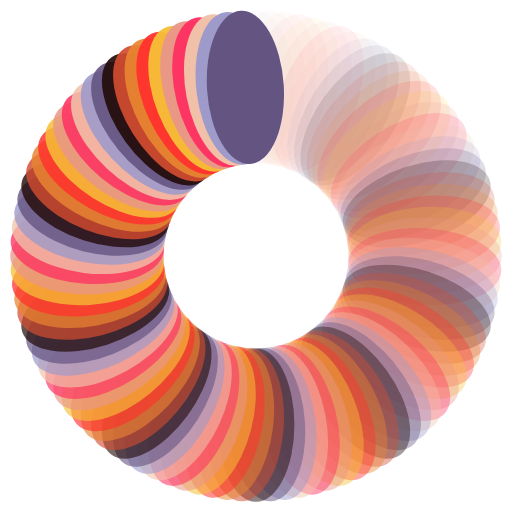
t = 0.00 s
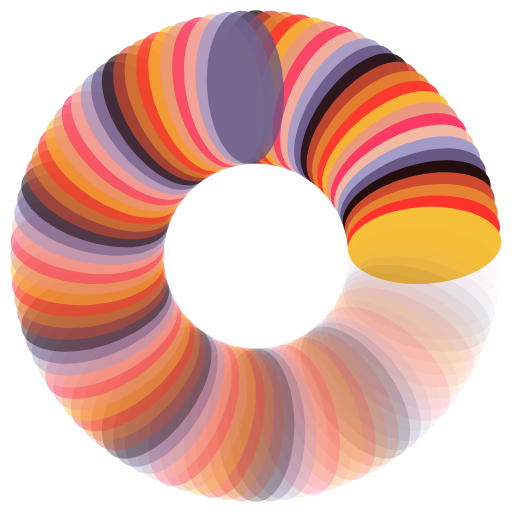
t = 0.42 s
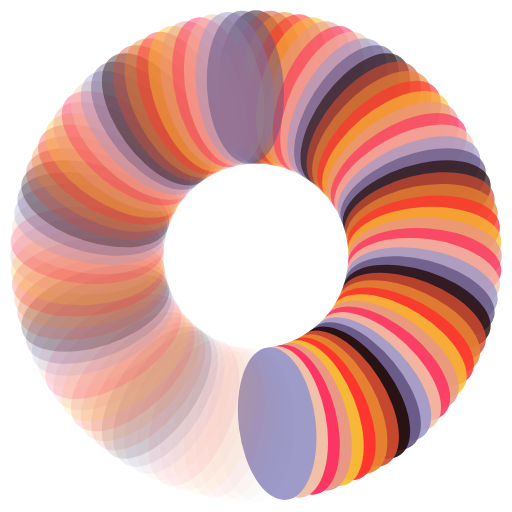
t = 0.85 s
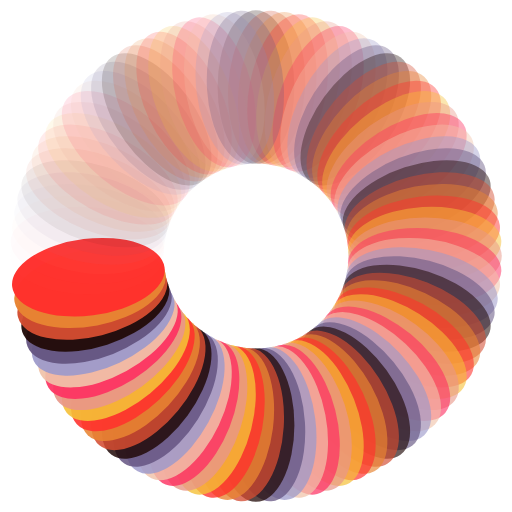
t = 1.27 s

The animated SVG that drew these frames (rendered in a browser with its animation timeline set to each time). Animation: 100 SMIL elements (animate=100); one cycle of 1.70 s, repeats indefinitely.

<?xml version="1.0" encoding="utf-8"?>
<svg xmlns="http://www.w3.org/2000/svg" xmlns:xlink="http://www.w3.org/1999/xlink" style="margin: auto; background: none; display: block; shape-rendering: auto;" width="200px" height="200px" viewBox="0 0 100 100" preserveAspectRatio="xMidYMid">
<g transform="rotate(0 50 50)">
  <rect x="42.5" y="2" rx="7.5" ry="15" width="15" height="30" fill="#220b09">
    <animate attributeName="opacity" values="1;0" keyTimes="0;1" dur="1.6949152542372883s" begin="-1.6779661016949152s" repeatCount="indefinite"></animate>
  </rect>
</g><g transform="rotate(3.6 50 50)">
  <rect x="42.5" y="2" rx="7.5" ry="15" width="15" height="30" fill="#d34c31">
    <animate attributeName="opacity" values="1;0" keyTimes="0;1" dur="1.6949152542372883s" begin="-1.6610169491525424s" repeatCount="indefinite"></animate>
  </rect>
</g><g transform="rotate(7.2 50 50)">
  <rect x="42.5" y="2" rx="7.5" ry="15" width="15" height="30" fill="#e88432">
    <animate attributeName="opacity" values="1;0" keyTimes="0;1" dur="1.6949152542372883s" begin="-1.6440677966101696s" repeatCount="indefinite"></animate>
  </rect>
</g><g transform="rotate(10.8 50 50)">
  <rect x="42.5" y="2" rx="7.5" ry="15" width="15" height="30" fill="#ff312d">
    <animate attributeName="opacity" values="1;0" keyTimes="0;1" dur="1.6949152542372883s" begin="-1.6271186440677967s" repeatCount="indefinite"></animate>
  </rect>
</g><g transform="rotate(14.4 50 50)">
  <rect x="42.5" y="2" rx="7.5" ry="15" width="15" height="30" fill="#f5c037">
    <animate attributeName="opacity" values="1;0" keyTimes="0;1" dur="1.6949152542372883s" begin="-1.6101694915254237s" repeatCount="indefinite"></animate>
  </rect>
</g><g transform="rotate(18 50 50)">
  <rect x="42.5" y="2" rx="7.5" ry="15" width="15" height="30" fill="#e89788">
    <animate attributeName="opacity" values="1;0" keyTimes="0;1" dur="1.6949152542372883s" begin="-1.5932203389830508s" repeatCount="indefinite"></animate>
  </rect>
</g><g transform="rotate(21.6 50 50)">
  <rect x="42.5" y="2" rx="7.5" ry="15" width="15" height="30" fill="#fd3262">
    <animate attributeName="opacity" values="1;0" keyTimes="0;1" dur="1.6949152542372883s" begin="-1.576271186440678s" repeatCount="indefinite"></animate>
  </rect>
</g><g transform="rotate(25.2 50 50)">
  <rect x="42.5" y="2" rx="7.5" ry="15" width="15" height="30" fill="#f0c3a9">
    <animate attributeName="opacity" values="1;0" keyTimes="0;1" dur="1.6949152542372883s" begin="-1.5593220338983051s" repeatCount="indefinite"></animate>
  </rect>
</g><g transform="rotate(28.8 50 50)">
  <rect x="42.5" y="2" rx="7.5" ry="15" width="15" height="30" fill="#9d9aca">
    <animate attributeName="opacity" values="1;0" keyTimes="0;1" dur="1.6949152542372883s" begin="-1.5423728813559323s" repeatCount="indefinite"></animate>
  </rect>
</g><g transform="rotate(32.4 50 50)">
  <rect x="42.5" y="2" rx="7.5" ry="15" width="15" height="30" fill="#645481">
    <animate attributeName="opacity" values="1;0" keyTimes="0;1" dur="1.6949152542372883s" begin="-1.5254237288135593s" repeatCount="indefinite"></animate>
  </rect>
</g><g transform="rotate(36 50 50)">
  <rect x="42.5" y="2" rx="7.5" ry="15" width="15" height="30" fill="#220b09">
    <animate attributeName="opacity" values="1;0" keyTimes="0;1" dur="1.6949152542372883s" begin="-1.5084745762711864s" repeatCount="indefinite"></animate>
  </rect>
</g><g transform="rotate(39.6 50 50)">
  <rect x="42.5" y="2" rx="7.5" ry="15" width="15" height="30" fill="#d34c31">
    <animate attributeName="opacity" values="1;0" keyTimes="0;1" dur="1.6949152542372883s" begin="-1.4915254237288136s" repeatCount="indefinite"></animate>
  </rect>
</g><g transform="rotate(43.2 50 50)">
  <rect x="42.5" y="2" rx="7.5" ry="15" width="15" height="30" fill="#e88432">
    <animate attributeName="opacity" values="1;0" keyTimes="0;1" dur="1.6949152542372883s" begin="-1.4745762711864407s" repeatCount="indefinite"></animate>
  </rect>
</g><g transform="rotate(46.8 50 50)">
  <rect x="42.5" y="2" rx="7.5" ry="15" width="15" height="30" fill="#ff312d">
    <animate attributeName="opacity" values="1;0" keyTimes="0;1" dur="1.6949152542372883s" begin="-1.4576271186440677s" repeatCount="indefinite"></animate>
  </rect>
</g><g transform="rotate(50.4 50 50)">
  <rect x="42.5" y="2" rx="7.5" ry="15" width="15" height="30" fill="#f5c037">
    <animate attributeName="opacity" values="1;0" keyTimes="0;1" dur="1.6949152542372883s" begin="-1.4406779661016949s" repeatCount="indefinite"></animate>
  </rect>
</g><g transform="rotate(54 50 50)">
  <rect x="42.5" y="2" rx="7.5" ry="15" width="15" height="30" fill="#e89788">
    <animate attributeName="opacity" values="1;0" keyTimes="0;1" dur="1.6949152542372883s" begin="-1.423728813559322s" repeatCount="indefinite"></animate>
  </rect>
</g><g transform="rotate(57.6 50 50)">
  <rect x="42.5" y="2" rx="7.5" ry="15" width="15" height="30" fill="#fd3262">
    <animate attributeName="opacity" values="1;0" keyTimes="0;1" dur="1.6949152542372883s" begin="-1.4067796610169492s" repeatCount="indefinite"></animate>
  </rect>
</g><g transform="rotate(61.2 50 50)">
  <rect x="42.5" y="2" rx="7.5" ry="15" width="15" height="30" fill="#f0c3a9">
    <animate attributeName="opacity" values="1;0" keyTimes="0;1" dur="1.6949152542372883s" begin="-1.3898305084745763s" repeatCount="indefinite"></animate>
  </rect>
</g><g transform="rotate(64.8 50 50)">
  <rect x="42.5" y="2" rx="7.5" ry="15" width="15" height="30" fill="#9d9aca">
    <animate attributeName="opacity" values="1;0" keyTimes="0;1" dur="1.6949152542372883s" begin="-1.3728813559322033s" repeatCount="indefinite"></animate>
  </rect>
</g><g transform="rotate(68.4 50 50)">
  <rect x="42.5" y="2" rx="7.5" ry="15" width="15" height="30" fill="#645481">
    <animate attributeName="opacity" values="1;0" keyTimes="0;1" dur="1.6949152542372883s" begin="-1.3559322033898304s" repeatCount="indefinite"></animate>
  </rect>
</g><g transform="rotate(72 50 50)">
  <rect x="42.5" y="2" rx="7.5" ry="15" width="15" height="30" fill="#220b09">
    <animate attributeName="opacity" values="1;0" keyTimes="0;1" dur="1.6949152542372883s" begin="-1.3389830508474576s" repeatCount="indefinite"></animate>
  </rect>
</g><g transform="rotate(75.6 50 50)">
  <rect x="42.5" y="2" rx="7.5" ry="15" width="15" height="30" fill="#d34c31">
    <animate attributeName="opacity" values="1;0" keyTimes="0;1" dur="1.6949152542372883s" begin="-1.3220338983050848s" repeatCount="indefinite"></animate>
  </rect>
</g><g transform="rotate(79.2 50 50)">
  <rect x="42.5" y="2" rx="7.5" ry="15" width="15" height="30" fill="#e88432">
    <animate attributeName="opacity" values="1;0" keyTimes="0;1" dur="1.6949152542372883s" begin="-1.305084745762712s" repeatCount="indefinite"></animate>
  </rect>
</g><g transform="rotate(82.8 50 50)">
  <rect x="42.5" y="2" rx="7.5" ry="15" width="15" height="30" fill="#ff312d">
    <animate attributeName="opacity" values="1;0" keyTimes="0;1" dur="1.6949152542372883s" begin="-1.2881355932203389s" repeatCount="indefinite"></animate>
  </rect>
</g><g transform="rotate(86.4 50 50)">
  <rect x="42.5" y="2" rx="7.5" ry="15" width="15" height="30" fill="#f5c037">
    <animate attributeName="opacity" values="1;0" keyTimes="0;1" dur="1.6949152542372883s" begin="-1.271186440677966s" repeatCount="indefinite"></animate>
  </rect>
</g><g transform="rotate(90 50 50)">
  <rect x="42.5" y="2" rx="7.5" ry="15" width="15" height="30" fill="#e89788">
    <animate attributeName="opacity" values="1;0" keyTimes="0;1" dur="1.6949152542372883s" begin="-1.2542372881355932s" repeatCount="indefinite"></animate>
  </rect>
</g><g transform="rotate(93.6 50 50)">
  <rect x="42.5" y="2" rx="7.5" ry="15" width="15" height="30" fill="#fd3262">
    <animate attributeName="opacity" values="1;0" keyTimes="0;1" dur="1.6949152542372883s" begin="-1.2372881355932204s" repeatCount="indefinite"></animate>
  </rect>
</g><g transform="rotate(97.2 50 50)">
  <rect x="42.5" y="2" rx="7.5" ry="15" width="15" height="30" fill="#f0c3a9">
    <animate attributeName="opacity" values="1;0" keyTimes="0;1" dur="1.6949152542372883s" begin="-1.2203389830508475s" repeatCount="indefinite"></animate>
  </rect>
</g><g transform="rotate(100.8 50 50)">
  <rect x="42.5" y="2" rx="7.5" ry="15" width="15" height="30" fill="#9d9aca">
    <animate attributeName="opacity" values="1;0" keyTimes="0;1" dur="1.6949152542372883s" begin="-1.2033898305084745s" repeatCount="indefinite"></animate>
  </rect>
</g><g transform="rotate(104.4 50 50)">
  <rect x="42.5" y="2" rx="7.5" ry="15" width="15" height="30" fill="#645481">
    <animate attributeName="opacity" values="1;0" keyTimes="0;1" dur="1.6949152542372883s" begin="-1.1864406779661016s" repeatCount="indefinite"></animate>
  </rect>
</g><g transform="rotate(108 50 50)">
  <rect x="42.5" y="2" rx="7.5" ry="15" width="15" height="30" fill="#220b09">
    <animate attributeName="opacity" values="1;0" keyTimes="0;1" dur="1.6949152542372883s" begin="-1.1694915254237288s" repeatCount="indefinite"></animate>
  </rect>
</g><g transform="rotate(111.6 50 50)">
  <rect x="42.5" y="2" rx="7.5" ry="15" width="15" height="30" fill="#d34c31">
    <animate attributeName="opacity" values="1;0" keyTimes="0;1" dur="1.6949152542372883s" begin="-1.152542372881356s" repeatCount="indefinite"></animate>
  </rect>
</g><g transform="rotate(115.2 50 50)">
  <rect x="42.5" y="2" rx="7.5" ry="15" width="15" height="30" fill="#e88432">
    <animate attributeName="opacity" values="1;0" keyTimes="0;1" dur="1.6949152542372883s" begin="-1.1355932203389831s" repeatCount="indefinite"></animate>
  </rect>
</g><g transform="rotate(118.8 50 50)">
  <rect x="42.5" y="2" rx="7.5" ry="15" width="15" height="30" fill="#ff312d">
    <animate attributeName="opacity" values="1;0" keyTimes="0;1" dur="1.6949152542372883s" begin="-1.11864406779661s" repeatCount="indefinite"></animate>
  </rect>
</g><g transform="rotate(122.4 50 50)">
  <rect x="42.5" y="2" rx="7.5" ry="15" width="15" height="30" fill="#f5c037">
    <animate attributeName="opacity" values="1;0" keyTimes="0;1" dur="1.6949152542372883s" begin="-1.1016949152542372s" repeatCount="indefinite"></animate>
  </rect>
</g><g transform="rotate(126 50 50)">
  <rect x="42.5" y="2" rx="7.5" ry="15" width="15" height="30" fill="#e89788">
    <animate attributeName="opacity" values="1;0" keyTimes="0;1" dur="1.6949152542372883s" begin="-1.0847457627118644s" repeatCount="indefinite"></animate>
  </rect>
</g><g transform="rotate(129.6 50 50)">
  <rect x="42.5" y="2" rx="7.5" ry="15" width="15" height="30" fill="#fd3262">
    <animate attributeName="opacity" values="1;0" keyTimes="0;1" dur="1.6949152542372883s" begin="-1.0677966101694916s" repeatCount="indefinite"></animate>
  </rect>
</g><g transform="rotate(133.2 50 50)">
  <rect x="42.5" y="2" rx="7.5" ry="15" width="15" height="30" fill="#f0c3a9">
    <animate attributeName="opacity" values="1;0" keyTimes="0;1" dur="1.6949152542372883s" begin="-1.0508474576271187s" repeatCount="indefinite"></animate>
  </rect>
</g><g transform="rotate(136.8 50 50)">
  <rect x="42.5" y="2" rx="7.5" ry="15" width="15" height="30" fill="#9d9aca">
    <animate attributeName="opacity" values="1;0" keyTimes="0;1" dur="1.6949152542372883s" begin="-1.0338983050847457s" repeatCount="indefinite"></animate>
  </rect>
</g><g transform="rotate(140.4 50 50)">
  <rect x="42.5" y="2" rx="7.5" ry="15" width="15" height="30" fill="#645481">
    <animate attributeName="opacity" values="1;0" keyTimes="0;1" dur="1.6949152542372883s" begin="-1.0169491525423728s" repeatCount="indefinite"></animate>
  </rect>
</g><g transform="rotate(144 50 50)">
  <rect x="42.5" y="2" rx="7.5" ry="15" width="15" height="30" fill="#220b09">
    <animate attributeName="opacity" values="1;0" keyTimes="0;1" dur="1.6949152542372883s" begin="-1s" repeatCount="indefinite"></animate>
  </rect>
</g><g transform="rotate(147.6 50 50)">
  <rect x="42.5" y="2" rx="7.5" ry="15" width="15" height="30" fill="#d34c31">
    <animate attributeName="opacity" values="1;0" keyTimes="0;1" dur="1.6949152542372883s" begin="-0.9830508474576272s" repeatCount="indefinite"></animate>
  </rect>
</g><g transform="rotate(151.2 50 50)">
  <rect x="42.5" y="2" rx="7.5" ry="15" width="15" height="30" fill="#e88432">
    <animate attributeName="opacity" values="1;0" keyTimes="0;1" dur="1.6949152542372883s" begin="-0.9661016949152542s" repeatCount="indefinite"></animate>
  </rect>
</g><g transform="rotate(154.8 50 50)">
  <rect x="42.5" y="2" rx="7.5" ry="15" width="15" height="30" fill="#ff312d">
    <animate attributeName="opacity" values="1;0" keyTimes="0;1" dur="1.6949152542372883s" begin="-0.9491525423728814s" repeatCount="indefinite"></animate>
  </rect>
</g><g transform="rotate(158.4 50 50)">
  <rect x="42.5" y="2" rx="7.5" ry="15" width="15" height="30" fill="#f5c037">
    <animate attributeName="opacity" values="1;0" keyTimes="0;1" dur="1.6949152542372883s" begin="-0.9322033898305084s" repeatCount="indefinite"></animate>
  </rect>
</g><g transform="rotate(162 50 50)">
  <rect x="42.5" y="2" rx="7.5" ry="15" width="15" height="30" fill="#e89788">
    <animate attributeName="opacity" values="1;0" keyTimes="0;1" dur="1.6949152542372883s" begin="-0.9152542372881356s" repeatCount="indefinite"></animate>
  </rect>
</g><g transform="rotate(165.6 50 50)">
  <rect x="42.5" y="2" rx="7.5" ry="15" width="15" height="30" fill="#fd3262">
    <animate attributeName="opacity" values="1;0" keyTimes="0;1" dur="1.6949152542372883s" begin="-0.8983050847457628s" repeatCount="indefinite"></animate>
  </rect>
</g><g transform="rotate(169.2 50 50)">
  <rect x="42.5" y="2" rx="7.5" ry="15" width="15" height="30" fill="#f0c3a9">
    <animate attributeName="opacity" values="1;0" keyTimes="0;1" dur="1.6949152542372883s" begin="-0.8813559322033898s" repeatCount="indefinite"></animate>
  </rect>
</g><g transform="rotate(172.8 50 50)">
  <rect x="42.5" y="2" rx="7.5" ry="15" width="15" height="30" fill="#9d9aca">
    <animate attributeName="opacity" values="1;0" keyTimes="0;1" dur="1.6949152542372883s" begin="-0.864406779661017s" repeatCount="indefinite"></animate>
  </rect>
</g><g transform="rotate(176.4 50 50)">
  <rect x="42.5" y="2" rx="7.5" ry="15" width="15" height="30" fill="#645481">
    <animate attributeName="opacity" values="1;0" keyTimes="0;1" dur="1.6949152542372883s" begin="-0.847457627118644s" repeatCount="indefinite"></animate>
  </rect>
</g><g transform="rotate(180 50 50)">
  <rect x="42.5" y="2" rx="7.5" ry="15" width="15" height="30" fill="#220b09">
    <animate attributeName="opacity" values="1;0" keyTimes="0;1" dur="1.6949152542372883s" begin="-0.8305084745762712s" repeatCount="indefinite"></animate>
  </rect>
</g><g transform="rotate(183.6 50 50)">
  <rect x="42.5" y="2" rx="7.5" ry="15" width="15" height="30" fill="#d34c31">
    <animate attributeName="opacity" values="1;0" keyTimes="0;1" dur="1.6949152542372883s" begin="-0.8135593220338984s" repeatCount="indefinite"></animate>
  </rect>
</g><g transform="rotate(187.2 50 50)">
  <rect x="42.5" y="2" rx="7.5" ry="15" width="15" height="30" fill="#e88432">
    <animate attributeName="opacity" values="1;0" keyTimes="0;1" dur="1.6949152542372883s" begin="-0.7966101694915254s" repeatCount="indefinite"></animate>
  </rect>
</g><g transform="rotate(190.8 50 50)">
  <rect x="42.5" y="2" rx="7.5" ry="15" width="15" height="30" fill="#ff312d">
    <animate attributeName="opacity" values="1;0" keyTimes="0;1" dur="1.6949152542372883s" begin="-0.7796610169491526s" repeatCount="indefinite"></animate>
  </rect>
</g><g transform="rotate(194.4 50 50)">
  <rect x="42.5" y="2" rx="7.5" ry="15" width="15" height="30" fill="#f5c037">
    <animate attributeName="opacity" values="1;0" keyTimes="0;1" dur="1.6949152542372883s" begin="-0.7627118644067796s" repeatCount="indefinite"></animate>
  </rect>
</g><g transform="rotate(198 50 50)">
  <rect x="42.5" y="2" rx="7.5" ry="15" width="15" height="30" fill="#e89788">
    <animate attributeName="opacity" values="1;0" keyTimes="0;1" dur="1.6949152542372883s" begin="-0.7457627118644068s" repeatCount="indefinite"></animate>
  </rect>
</g><g transform="rotate(201.6 50 50)">
  <rect x="42.5" y="2" rx="7.5" ry="15" width="15" height="30" fill="#fd3262">
    <animate attributeName="opacity" values="1;0" keyTimes="0;1" dur="1.6949152542372883s" begin="-0.7288135593220338s" repeatCount="indefinite"></animate>
  </rect>
</g><g transform="rotate(205.2 50 50)">
  <rect x="42.5" y="2" rx="7.5" ry="15" width="15" height="30" fill="#f0c3a9">
    <animate attributeName="opacity" values="1;0" keyTimes="0;1" dur="1.6949152542372883s" begin="-0.711864406779661s" repeatCount="indefinite"></animate>
  </rect>
</g><g transform="rotate(208.8 50 50)">
  <rect x="42.5" y="2" rx="7.5" ry="15" width="15" height="30" fill="#9d9aca">
    <animate attributeName="opacity" values="1;0" keyTimes="0;1" dur="1.6949152542372883s" begin="-0.6949152542372882s" repeatCount="indefinite"></animate>
  </rect>
</g><g transform="rotate(212.4 50 50)">
  <rect x="42.5" y="2" rx="7.5" ry="15" width="15" height="30" fill="#645481">
    <animate attributeName="opacity" values="1;0" keyTimes="0;1" dur="1.6949152542372883s" begin="-0.6779661016949152s" repeatCount="indefinite"></animate>
  </rect>
</g><g transform="rotate(216 50 50)">
  <rect x="42.5" y="2" rx="7.5" ry="15" width="15" height="30" fill="#220b09">
    <animate attributeName="opacity" values="1;0" keyTimes="0;1" dur="1.6949152542372883s" begin="-0.6610169491525424s" repeatCount="indefinite"></animate>
  </rect>
</g><g transform="rotate(219.6 50 50)">
  <rect x="42.5" y="2" rx="7.5" ry="15" width="15" height="30" fill="#d34c31">
    <animate attributeName="opacity" values="1;0" keyTimes="0;1" dur="1.6949152542372883s" begin="-0.6440677966101694s" repeatCount="indefinite"></animate>
  </rect>
</g><g transform="rotate(223.2 50 50)">
  <rect x="42.5" y="2" rx="7.5" ry="15" width="15" height="30" fill="#e88432">
    <animate attributeName="opacity" values="1;0" keyTimes="0;1" dur="1.6949152542372883s" begin="-0.6271186440677966s" repeatCount="indefinite"></animate>
  </rect>
</g><g transform="rotate(226.8 50 50)">
  <rect x="42.5" y="2" rx="7.5" ry="15" width="15" height="30" fill="#ff312d">
    <animate attributeName="opacity" values="1;0" keyTimes="0;1" dur="1.6949152542372883s" begin="-0.6101694915254238s" repeatCount="indefinite"></animate>
  </rect>
</g><g transform="rotate(230.4 50 50)">
  <rect x="42.5" y="2" rx="7.5" ry="15" width="15" height="30" fill="#f5c037">
    <animate attributeName="opacity" values="1;0" keyTimes="0;1" dur="1.6949152542372883s" begin="-0.5932203389830508s" repeatCount="indefinite"></animate>
  </rect>
</g><g transform="rotate(234 50 50)">
  <rect x="42.5" y="2" rx="7.5" ry="15" width="15" height="30" fill="#e89788">
    <animate attributeName="opacity" values="1;0" keyTimes="0;1" dur="1.6949152542372883s" begin="-0.576271186440678s" repeatCount="indefinite"></animate>
  </rect>
</g><g transform="rotate(237.6 50 50)">
  <rect x="42.5" y="2" rx="7.5" ry="15" width="15" height="30" fill="#fd3262">
    <animate attributeName="opacity" values="1;0" keyTimes="0;1" dur="1.6949152542372883s" begin="-0.559322033898305s" repeatCount="indefinite"></animate>
  </rect>
</g><g transform="rotate(241.2 50 50)">
  <rect x="42.5" y="2" rx="7.5" ry="15" width="15" height="30" fill="#f0c3a9">
    <animate attributeName="opacity" values="1;0" keyTimes="0;1" dur="1.6949152542372883s" begin="-0.5423728813559322s" repeatCount="indefinite"></animate>
  </rect>
</g><g transform="rotate(244.8 50 50)">
  <rect x="42.5" y="2" rx="7.5" ry="15" width="15" height="30" fill="#9d9aca">
    <animate attributeName="opacity" values="1;0" keyTimes="0;1" dur="1.6949152542372883s" begin="-0.5254237288135594s" repeatCount="indefinite"></animate>
  </rect>
</g><g transform="rotate(248.4 50 50)">
  <rect x="42.5" y="2" rx="7.5" ry="15" width="15" height="30" fill="#645481">
    <animate attributeName="opacity" values="1;0" keyTimes="0;1" dur="1.6949152542372883s" begin="-0.5084745762711864s" repeatCount="indefinite"></animate>
  </rect>
</g><g transform="rotate(252 50 50)">
  <rect x="42.5" y="2" rx="7.5" ry="15" width="15" height="30" fill="#220b09">
    <animate attributeName="opacity" values="1;0" keyTimes="0;1" dur="1.6949152542372883s" begin="-0.4915254237288136s" repeatCount="indefinite"></animate>
  </rect>
</g><g transform="rotate(255.6 50 50)">
  <rect x="42.5" y="2" rx="7.5" ry="15" width="15" height="30" fill="#d34c31">
    <animate attributeName="opacity" values="1;0" keyTimes="0;1" dur="1.6949152542372883s" begin="-0.4745762711864407s" repeatCount="indefinite"></animate>
  </rect>
</g><g transform="rotate(259.2 50 50)">
  <rect x="42.5" y="2" rx="7.5" ry="15" width="15" height="30" fill="#e88432">
    <animate attributeName="opacity" values="1;0" keyTimes="0;1" dur="1.6949152542372883s" begin="-0.4576271186440678s" repeatCount="indefinite"></animate>
  </rect>
</g><g transform="rotate(262.8 50 50)">
  <rect x="42.5" y="2" rx="7.5" ry="15" width="15" height="30" fill="#ff312d">
    <animate attributeName="opacity" values="1;0" keyTimes="0;1" dur="1.6949152542372883s" begin="-0.4406779661016949s" repeatCount="indefinite"></animate>
  </rect>
</g><g transform="rotate(266.4 50 50)">
  <rect x="42.5" y="2" rx="7.5" ry="15" width="15" height="30" fill="#f5c037">
    <animate attributeName="opacity" values="1;0" keyTimes="0;1" dur="1.6949152542372883s" begin="-0.423728813559322s" repeatCount="indefinite"></animate>
  </rect>
</g><g transform="rotate(270 50 50)">
  <rect x="42.5" y="2" rx="7.5" ry="15" width="15" height="30" fill="#e89788">
    <animate attributeName="opacity" values="1;0" keyTimes="0;1" dur="1.6949152542372883s" begin="-0.4067796610169492s" repeatCount="indefinite"></animate>
  </rect>
</g><g transform="rotate(273.6 50 50)">
  <rect x="42.5" y="2" rx="7.5" ry="15" width="15" height="30" fill="#fd3262">
    <animate attributeName="opacity" values="1;0" keyTimes="0;1" dur="1.6949152542372883s" begin="-0.3898305084745763s" repeatCount="indefinite"></animate>
  </rect>
</g><g transform="rotate(277.2 50 50)">
  <rect x="42.5" y="2" rx="7.5" ry="15" width="15" height="30" fill="#f0c3a9">
    <animate attributeName="opacity" values="1;0" keyTimes="0;1" dur="1.6949152542372883s" begin="-0.3728813559322034s" repeatCount="indefinite"></animate>
  </rect>
</g><g transform="rotate(280.8 50 50)">
  <rect x="42.5" y="2" rx="7.5" ry="15" width="15" height="30" fill="#9d9aca">
    <animate attributeName="opacity" values="1;0" keyTimes="0;1" dur="1.6949152542372883s" begin="-0.3559322033898305s" repeatCount="indefinite"></animate>
  </rect>
</g><g transform="rotate(284.4 50 50)">
  <rect x="42.5" y="2" rx="7.5" ry="15" width="15" height="30" fill="#645481">
    <animate attributeName="opacity" values="1;0" keyTimes="0;1" dur="1.6949152542372883s" begin="-0.3389830508474576s" repeatCount="indefinite"></animate>
  </rect>
</g><g transform="rotate(288 50 50)">
  <rect x="42.5" y="2" rx="7.5" ry="15" width="15" height="30" fill="#220b09">
    <animate attributeName="opacity" values="1;0" keyTimes="0;1" dur="1.6949152542372883s" begin="-0.3220338983050847s" repeatCount="indefinite"></animate>
  </rect>
</g><g transform="rotate(291.6 50 50)">
  <rect x="42.5" y="2" rx="7.5" ry="15" width="15" height="30" fill="#d34c31">
    <animate attributeName="opacity" values="1;0" keyTimes="0;1" dur="1.6949152542372883s" begin="-0.3050847457627119s" repeatCount="indefinite"></animate>
  </rect>
</g><g transform="rotate(295.2 50 50)">
  <rect x="42.5" y="2" rx="7.5" ry="15" width="15" height="30" fill="#e88432">
    <animate attributeName="opacity" values="1;0" keyTimes="0;1" dur="1.6949152542372883s" begin="-0.288135593220339s" repeatCount="indefinite"></animate>
  </rect>
</g><g transform="rotate(298.8 50 50)">
  <rect x="42.5" y="2" rx="7.5" ry="15" width="15" height="30" fill="#ff312d">
    <animate attributeName="opacity" values="1;0" keyTimes="0;1" dur="1.6949152542372883s" begin="-0.2711864406779661s" repeatCount="indefinite"></animate>
  </rect>
</g><g transform="rotate(302.4 50 50)">
  <rect x="42.5" y="2" rx="7.5" ry="15" width="15" height="30" fill="#f5c037">
    <animate attributeName="opacity" values="1;0" keyTimes="0;1" dur="1.6949152542372883s" begin="-0.2542372881355932s" repeatCount="indefinite"></animate>
  </rect>
</g><g transform="rotate(306 50 50)">
  <rect x="42.5" y="2" rx="7.5" ry="15" width="15" height="30" fill="#e89788">
    <animate attributeName="opacity" values="1;0" keyTimes="0;1" dur="1.6949152542372883s" begin="-0.23728813559322035s" repeatCount="indefinite"></animate>
  </rect>
</g><g transform="rotate(309.6 50 50)">
  <rect x="42.5" y="2" rx="7.5" ry="15" width="15" height="30" fill="#fd3262">
    <animate attributeName="opacity" values="1;0" keyTimes="0;1" dur="1.6949152542372883s" begin="-0.22033898305084745s" repeatCount="indefinite"></animate>
  </rect>
</g><g transform="rotate(313.2 50 50)">
  <rect x="42.5" y="2" rx="7.5" ry="15" width="15" height="30" fill="#f0c3a9">
    <animate attributeName="opacity" values="1;0" keyTimes="0;1" dur="1.6949152542372883s" begin="-0.2033898305084746s" repeatCount="indefinite"></animate>
  </rect>
</g><g transform="rotate(316.8 50 50)">
  <rect x="42.5" y="2" rx="7.5" ry="15" width="15" height="30" fill="#9d9aca">
    <animate attributeName="opacity" values="1;0" keyTimes="0;1" dur="1.6949152542372883s" begin="-0.1864406779661017s" repeatCount="indefinite"></animate>
  </rect>
</g><g transform="rotate(320.4 50 50)">
  <rect x="42.5" y="2" rx="7.5" ry="15" width="15" height="30" fill="#645481">
    <animate attributeName="opacity" values="1;0" keyTimes="0;1" dur="1.6949152542372883s" begin="-0.1694915254237288s" repeatCount="indefinite"></animate>
  </rect>
</g><g transform="rotate(324 50 50)">
  <rect x="42.5" y="2" rx="7.5" ry="15" width="15" height="30" fill="#220b09">
    <animate attributeName="opacity" values="1;0" keyTimes="0;1" dur="1.6949152542372883s" begin="-0.15254237288135594s" repeatCount="indefinite"></animate>
  </rect>
</g><g transform="rotate(327.6 50 50)">
  <rect x="42.5" y="2" rx="7.5" ry="15" width="15" height="30" fill="#d34c31">
    <animate attributeName="opacity" values="1;0" keyTimes="0;1" dur="1.6949152542372883s" begin="-0.13559322033898305s" repeatCount="indefinite"></animate>
  </rect>
</g><g transform="rotate(331.2 50 50)">
  <rect x="42.5" y="2" rx="7.5" ry="15" width="15" height="30" fill="#e88432">
    <animate attributeName="opacity" values="1;0" keyTimes="0;1" dur="1.6949152542372883s" begin="-0.11864406779661017s" repeatCount="indefinite"></animate>
  </rect>
</g><g transform="rotate(334.8 50 50)">
  <rect x="42.5" y="2" rx="7.5" ry="15" width="15" height="30" fill="#ff312d">
    <animate attributeName="opacity" values="1;0" keyTimes="0;1" dur="1.6949152542372883s" begin="-0.1016949152542373s" repeatCount="indefinite"></animate>
  </rect>
</g><g transform="rotate(338.4 50 50)">
  <rect x="42.5" y="2" rx="7.5" ry="15" width="15" height="30" fill="#f5c037">
    <animate attributeName="opacity" values="1;0" keyTimes="0;1" dur="1.6949152542372883s" begin="-0.0847457627118644s" repeatCount="indefinite"></animate>
  </rect>
</g><g transform="rotate(342 50 50)">
  <rect x="42.5" y="2" rx="7.5" ry="15" width="15" height="30" fill="#e89788">
    <animate attributeName="opacity" values="1;0" keyTimes="0;1" dur="1.6949152542372883s" begin="-0.06779661016949153s" repeatCount="indefinite"></animate>
  </rect>
</g><g transform="rotate(345.6 50 50)">
  <rect x="42.5" y="2" rx="7.5" ry="15" width="15" height="30" fill="#fd3262">
    <animate attributeName="opacity" values="1;0" keyTimes="0;1" dur="1.6949152542372883s" begin="-0.05084745762711865s" repeatCount="indefinite"></animate>
  </rect>
</g><g transform="rotate(349.2 50 50)">
  <rect x="42.5" y="2" rx="7.5" ry="15" width="15" height="30" fill="#f0c3a9">
    <animate attributeName="opacity" values="1;0" keyTimes="0;1" dur="1.6949152542372883s" begin="-0.03389830508474576s" repeatCount="indefinite"></animate>
  </rect>
</g><g transform="rotate(352.8 50 50)">
  <rect x="42.5" y="2" rx="7.5" ry="15" width="15" height="30" fill="#9d9aca">
    <animate attributeName="opacity" values="1;0" keyTimes="0;1" dur="1.6949152542372883s" begin="-0.01694915254237288s" repeatCount="indefinite"></animate>
  </rect>
</g><g transform="rotate(356.4 50 50)">
  <rect x="42.5" y="2" rx="7.5" ry="15" width="15" height="30" fill="#645481">
    <animate attributeName="opacity" values="1;0" keyTimes="0;1" dur="1.6949152542372883s" begin="0s" repeatCount="indefinite"></animate>
  </rect>
</g>
<!-- [ldio] generated by https://loading.io/ --></svg>